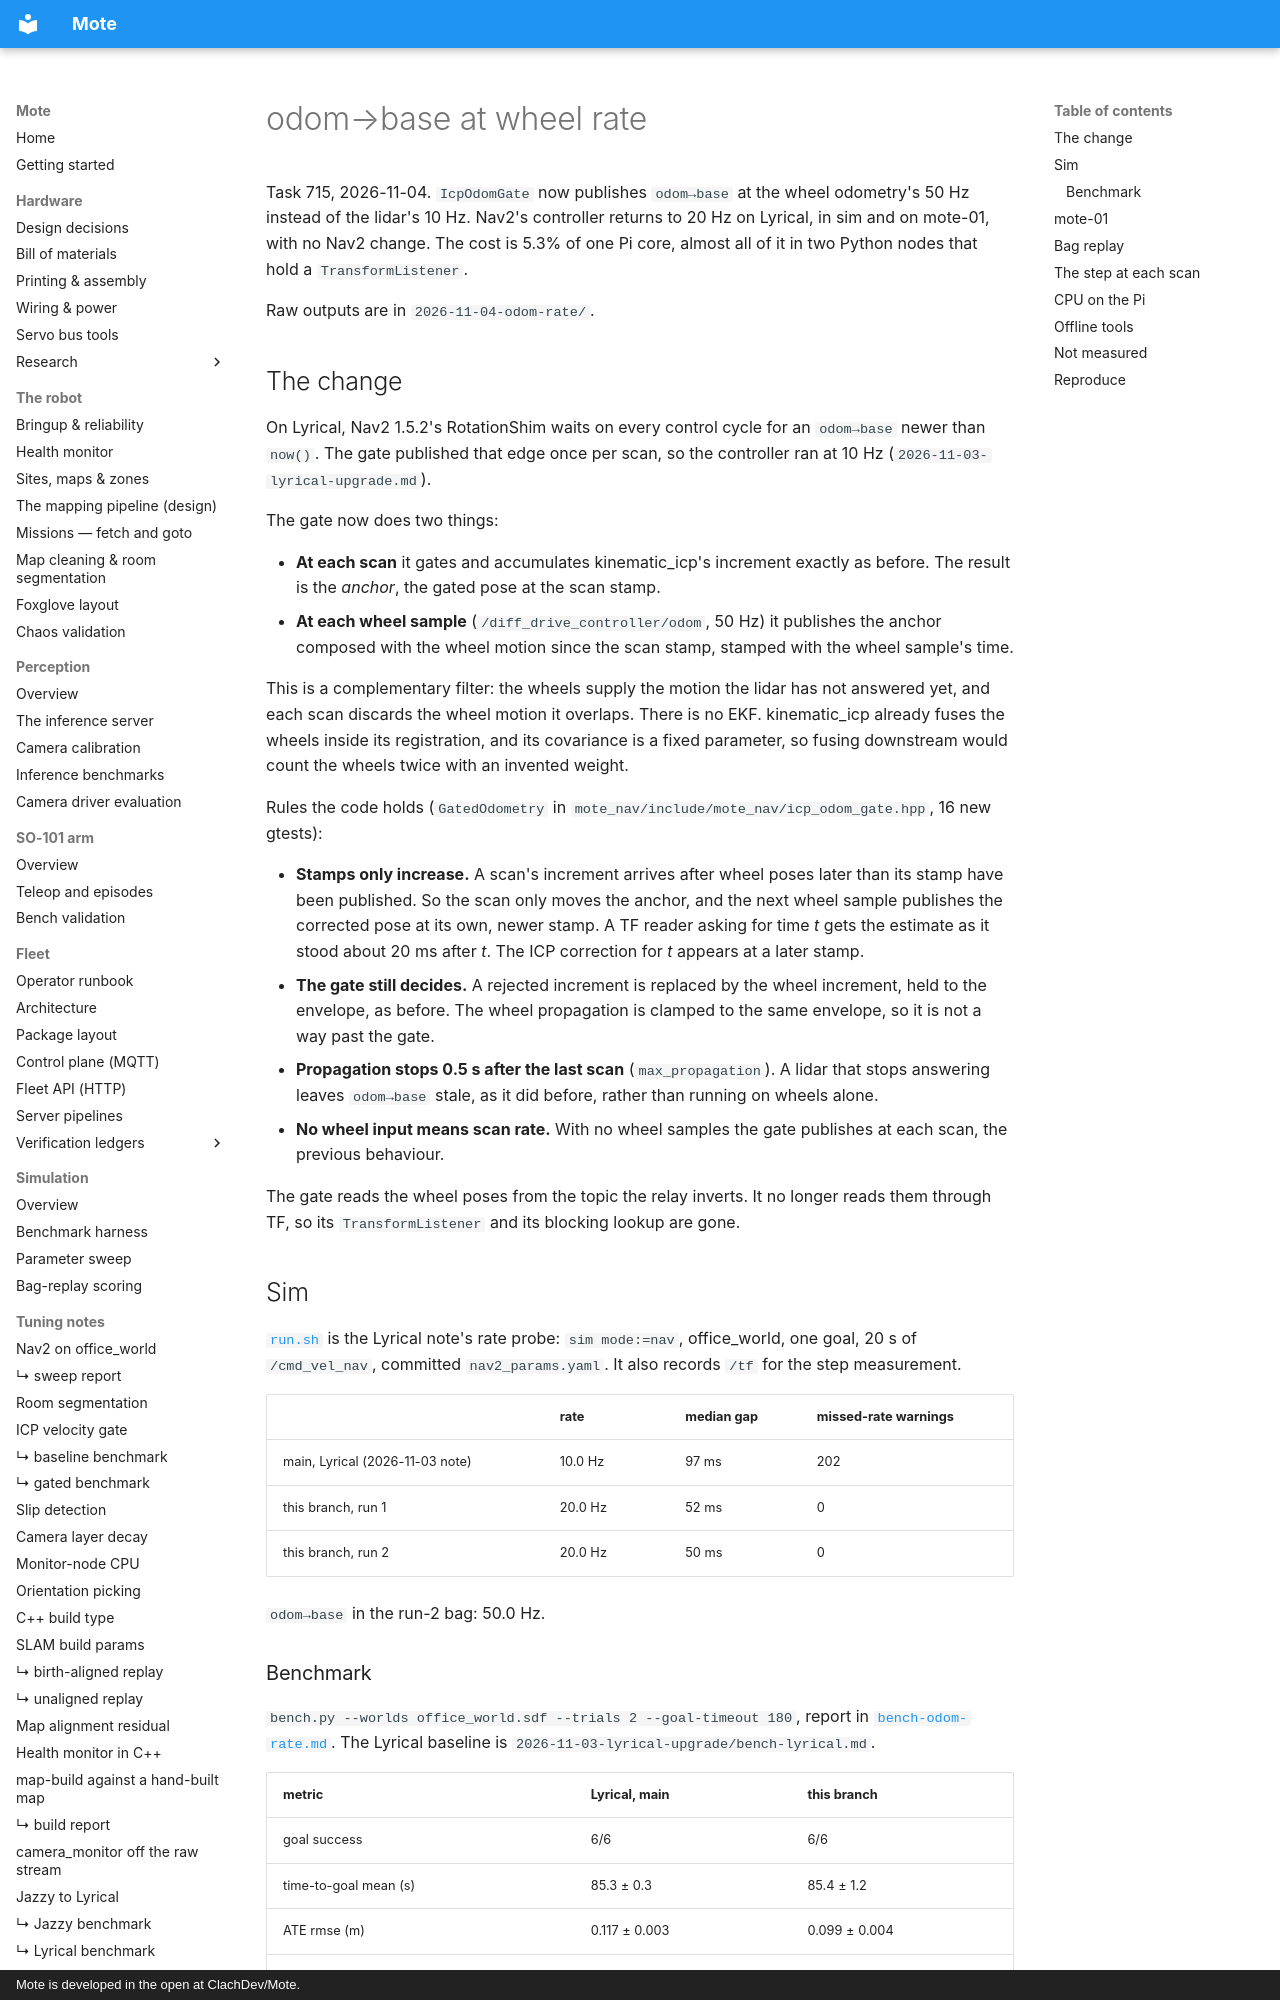

repository: ClachDev/Mote · page: tuning/2026-11-04-odom-rate/index.html · generator: mkdocs · copyright: Mote is developed in the open at ClachDev/Mote.

# odom→base at wheel rate

Task 715, 2026-11-04. `IcpOdomGate` now publishes `odom→base` at the wheel
odometry's 50 Hz instead of the lidar's 10 Hz. Nav2's controller returns to
20 Hz on Lyrical, in sim and on mote-01, with no Nav2 change. The cost is
5.3% of one Pi core, almost all of it in two Python nodes that hold a
`TransformListener`.

Raw outputs are in `2026-11-04-odom-rate/`.

## The change

On Lyrical, Nav2 1.5.2's RotationShim waits on every control cycle for an
`odom→base` newer than `now()`. The gate published that edge once per scan, so
the controller ran at 10 Hz (`2026-11-03-lyrical-upgrade.md`).

The gate now does two things:

- **At each scan** it gates and accumulates kinematic_icp's increment exactly as
  before. The result is the *anchor*, the gated pose at the scan stamp.
- **At each wheel sample** (`/diff_drive_controller/odom`, 50 Hz) it publishes
  the anchor composed with the wheel motion since the scan stamp, stamped with
  the wheel sample's time.

This is a complementary filter: the wheels supply the motion the lidar has not
answered yet, and each scan discards the wheel motion it overlaps. There is no
EKF. kinematic_icp already fuses the wheels inside its registration, and its
covariance is a fixed parameter, so fusing downstream would count the wheels
twice with an invented weight.

Rules the code holds (`GatedOdometry` in `mote_nav/include/mote_nav/icp_odom_gate.hpp`, 16 new gtests):

- **Stamps only increase.** A scan's increment arrives after wheel poses later
  than its stamp have been published. So the scan only moves the anchor, and
  the next wheel sample publishes the corrected pose at its own, newer stamp.
  A TF reader asking for time *t* gets the estimate as it stood about 20 ms
  after *t*. The ICP correction for *t* appears at a later stamp.
- **The gate still decides.** A rejected increment is replaced by the wheel
  increment, held to the envelope, as before. The wheel propagation is clamped
  to the same envelope, so it is not a way past the gate.
- **Propagation stops 0.5 s after the last scan** (`max_propagation`). A lidar
  that stops answering leaves `odom→base` stale, as it did before, rather than
  running on wheels alone.
- **No wheel input means scan rate.** With no wheel samples the gate publishes
  at each scan, the previous behaviour.

The gate reads the wheel poses from the topic the relay inverts. It no longer
reads them through TF, so its `TransformListener` and its blocking lookup are
gone.

## Sim

[`run.sh`](2026-11-04-odom-rate/run.sh) is the Lyrical note's rate probe:
`sim mode:=nav`, office_world, one goal, 20 s of `/cmd_vel_nav`, committed
`nav2_params.yaml`. It also records `/tf` for the step measurement.

| | rate | median gap | missed-rate warnings |
| --- | --- | --- | --- |
| main, Lyrical (2026-11-03 note) | 10.0 Hz | 97 ms | 202 |
| this branch, run 1 | 20.0 Hz | 52 ms | 0 |
| this branch, run 2 | 20.0 Hz | 50 ms | 0 |

`odom→base` in the run-2 bag: 50.0 Hz.
